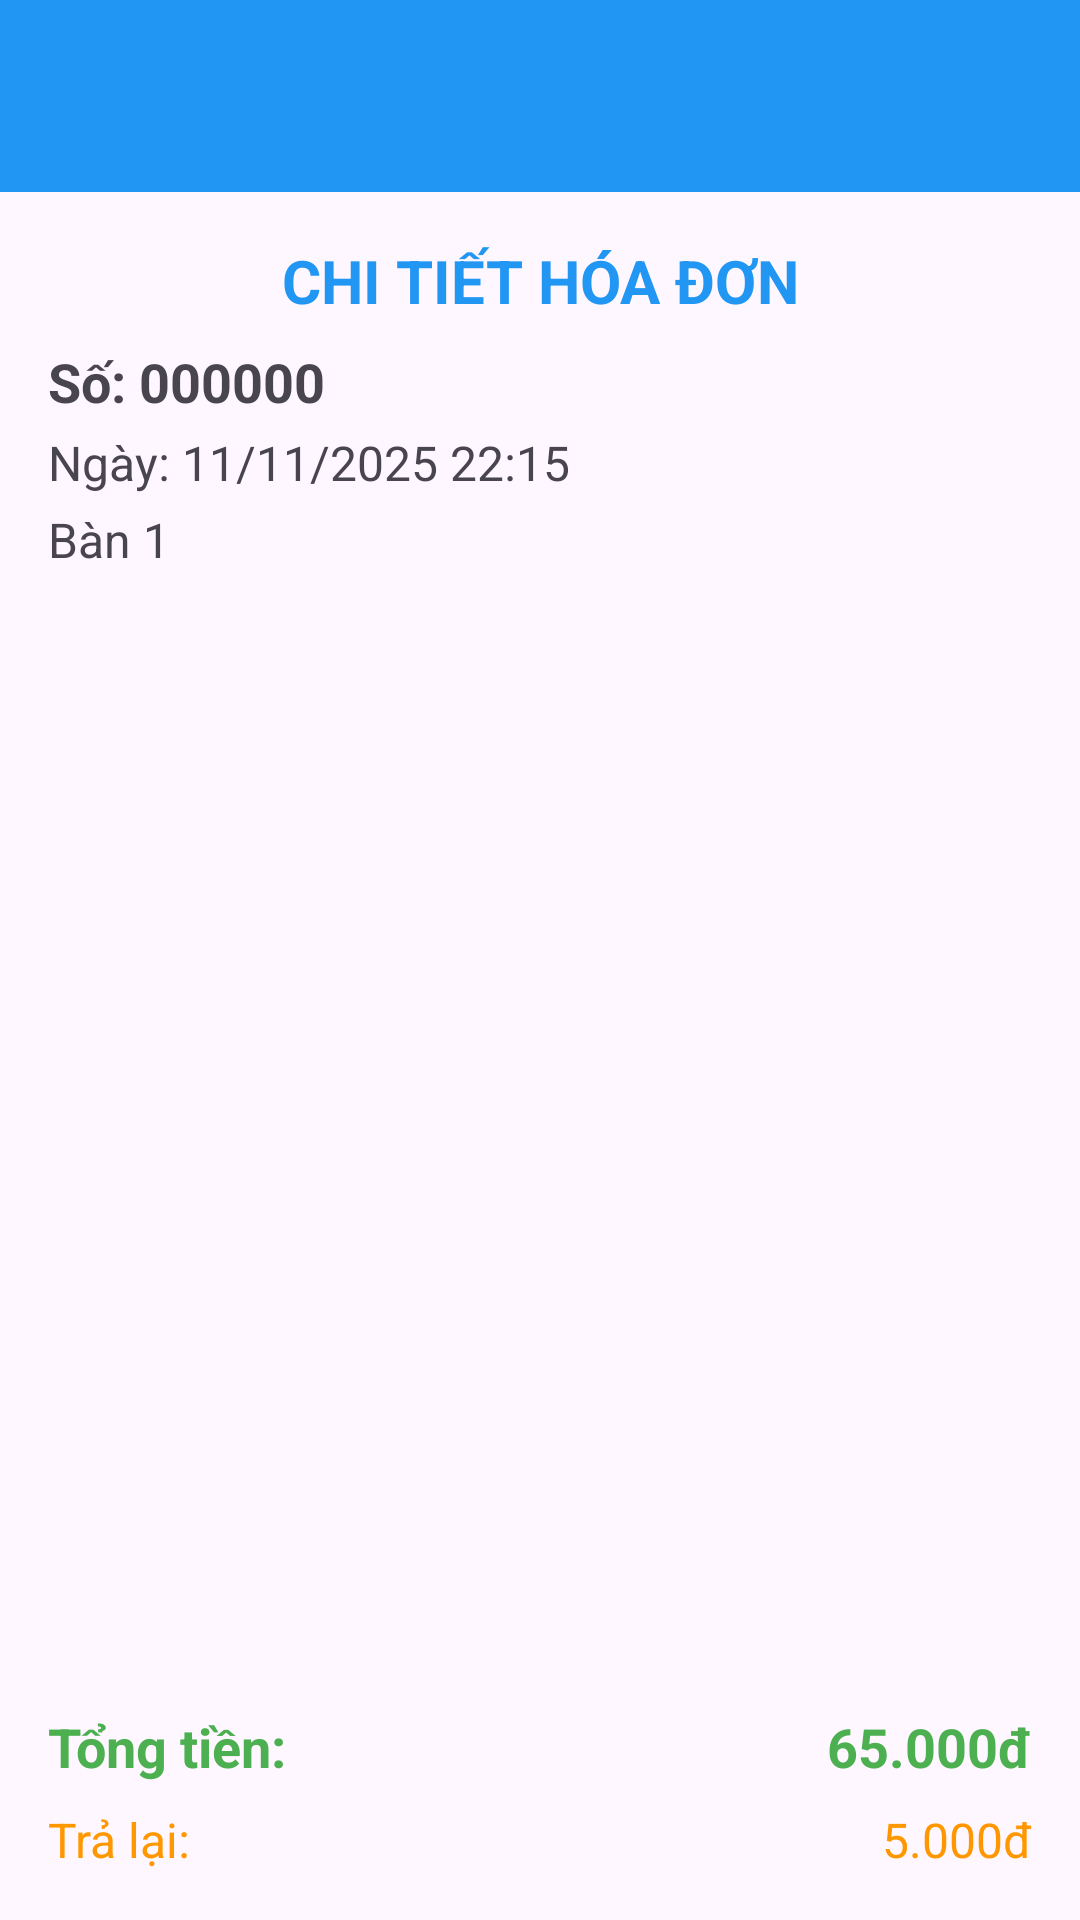

Here is an Android app screen rendered from its layout file. Give the layout XML and the strings, colors and styles it references.
<!-- AndroidManifest.xml: application theme Theme.NewOrderFood -->
<!-- res/layout/activity_invoice_detail.xml -->
<?xml version="1.0" encoding="utf-8"?>
<androidx.constraintlayout.widget.ConstraintLayout xmlns:android="http://schemas.android.com/apk/res/android"
    xmlns:app="http://schemas.android.com/apk/res-auto"
    xmlns:tools="http://schemas.android.com/tools"
    android:id="@+id/main"
    android:layout_width="match_parent"
    android:layout_height="match_parent"
    tools:context=".activities.InvoiceDetailActivity">

    
    <androidx.appcompat.widget.Toolbar
        android:id="@+id/toolbar"
        android:layout_width="0dp"
        android:layout_height="?attr/actionBarSize"
        android:background="#2196F3"
        android:title="Chi tiết Hóa đơn"
        app:titleTextColor="@android:color/white"
        app:layout_constraintEnd_toEndOf="parent"
        app:layout_constraintStart_toStartOf="parent"
        app:layout_constraintTop_toTopOf="parent" />

    
    <TextView
        android:id="@+id/tv_header"
        android:layout_width="wrap_content"
        android:layout_height="wrap_content"
        android:text="CHI TIẾT HÓA ĐƠN"
        android:textSize="20sp"
        android:textStyle="bold"
        android:textColor="#2196F3"
        app:layout_constraintEnd_toEndOf="parent"
        app:layout_constraintStart_toStartOf="parent"
        app:layout_constraintTop_toBottomOf="@+id/toolbar"
        android:layout_marginTop="16dp" />

    
    <TextView
        android:id="@+id/tv_invoice_number"
        android:layout_width="wrap_content"
        android:layout_height="wrap_content"
        android:text="Số: 000000"
        android:textSize="18sp"
        android:textStyle="bold"
        app:layout_constraintStart_toStartOf="parent"
        app:layout_constraintTop_toBottomOf="@+id/tv_header"
        android:layout_marginStart="16dp"
        android:layout_marginTop="8dp" />

    
    <TextView
        android:id="@+id/tv_date"
        android:layout_width="wrap_content"
        android:layout_height="wrap_content"
        android:text="Ngày: 11/11/2025 22:15"
        android:textSize="16sp"
        app:layout_constraintStart_toStartOf="parent"
        app:layout_constraintTop_toBottomOf="@+id/tv_invoice_number"
        android:layout_marginStart="16dp"
        android:layout_marginTop="4dp" />

    
    <TextView
        android:id="@+id/tv_table"
        android:layout_width="wrap_content"
        android:layout_height="wrap_content"
        android:text="Bàn 1"
        android:textSize="16sp"
        app:layout_constraintStart_toStartOf="parent"
        app:layout_constraintTop_toBottomOf="@+id/tv_date"
        android:layout_marginStart="16dp"
        android:layout_marginTop="4dp" />

    
    <androidx.recyclerview.widget.RecyclerView
        android:id="@+id/rv_invoice_items"
        android:layout_width="0dp"
        android:layout_height="0dp"
        android:layout_marginTop="16dp"
        android:layout_marginStart="16dp"
        android:layout_marginEnd="16dp"
        app:layout_constraintTop_toBottomOf="@+id/tv_table"
        app:layout_constraintStart_toStartOf="parent"
        app:layout_constraintEnd_toEndOf="parent"
        app:layout_constraintBottom_toTopOf="@+id/bottom_layout" />

    
    <LinearLayout
        android:id="@+id/bottom_layout"
        android:layout_width="0dp"
        android:layout_height="wrap_content"
        android:orientation="vertical"
        android:layout_marginTop="8dp"
        android:layout_marginStart="16dp"
        android:layout_marginEnd="16dp"
        app:layout_constraintTop_toBottomOf="@+id/rv_invoice_items"
        app:layout_constraintStart_toStartOf="parent"
        app:layout_constraintEnd_toEndOf="parent"
        app:layout_constraintBottom_toBottomOf="parent">

        
        <LinearLayout
            android:layout_width="match_parent"
            android:layout_height="wrap_content"
            android:orientation="horizontal">

            <TextView
                android:layout_width="0dp"
                android:layout_height="wrap_content"
                android:layout_weight="1"
                android:layout_marginTop="8dp"
                android:text="Tổng tiền: "
                android:textColor="#4CAF50"
                android:textSize="18sp"
                android:textStyle="bold" />

            <TextView
                android:id="@+id/tv_total"
                android:layout_width="wrap_content"
                android:layout_height="wrap_content"
                android:text="65.000đ"
                android:textSize="18sp"
                android:textStyle="bold"
                android:textColor="#4CAF50"
                android:layout_marginTop="8dp" />

        </LinearLayout>

        
        <LinearLayout
            android:layout_width="match_parent"
            android:layout_height="wrap_content"
            android:orientation="horizontal"
            android:layout_marginTop="4dp">

            <TextView
                android:layout_width="0dp"
                android:layout_height="wrap_content"
                android:layout_weight="1"
                android:layout_marginTop="4dp"
                android:layout_marginBottom="16dp"
                android:text="Trả lại: "
                android:textColor="#FF9800"
                android:textSize="16sp" />

            <TextView
                android:id="@+id/tv_change"
                android:layout_width="wrap_content"
                android:layout_height="wrap_content"
                android:text="5.000đ"
                android:textSize="16sp"
                android:textColor="#FF9800"
                android:layout_marginTop="4dp"
                android:layout_marginBottom="16dp" />

        </LinearLayout>

    </LinearLayout>

</androidx.constraintlayout.widget.ConstraintLayout>
<!-- resources referenced by this layout -->
<resources>
  <style name="Theme.NewOrderFood" parent="Base.Theme.NewOrderFood" />
  <style name="Base.Theme.NewOrderFood" parent="Theme.Material3.DayNight.NoActionBar">
          
          
      </style>
</resources>
